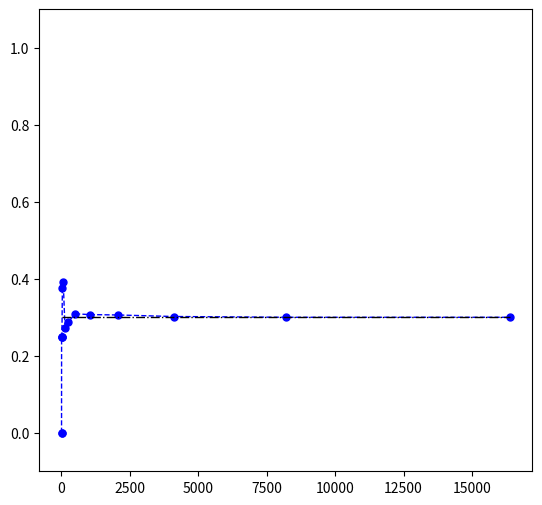

This figure's Python source: (Note: this script raises an exception after producing the figure.)
# - Author: Soheil Esmaeilzadeh
# - Created on: 08/08/2021
# - Email: soes@alumni.stanford.edu

# - Problem Description:
# -- Given a function that simulates tossing a fair coin with equal probabilities of getting tail (0) or head (1), 
# -- write a function that simulates an unfair coin toss where its probability of getting heads (1) is 'p' 

# ---------------------------------------------------- #

import os
import random
import matplotlib.pyplot as plt
import logging
random.seed(31)

# ---------------------------------------------------- #

def fair_coin_single_toss():

    '''
    A function for simulating a single toss of a fair coin (i.e., equal head/tail probabilities)
    Parameters
    ----------
    None

    Returns
    -------
    fair_coin_single_toss_outcome: int
        a randomly generated integer with an equally probable value of 0 or 1 corresponding to tail or head outcomes
    '''

    fair_coin_single_toss_outcome = random.randint(0,1)
    
    return fair_coin_single_toss_outcome

# ---------------------------------------------------- #

def fair_coin_toss_sequence(n=3):

    '''
    A function for simulating tossing a sequence of fair coins
    Parameters
    ----------
    n: int
        number of times a fair coin is tossed

    Returns
    -------
    toss_sequence: string
        a string of '1's and '0' for the times the fair coin comes out head or tail
        e.g., a sequence of 3 as 'head'-'tail'-'head' would be '101'
    '''

    fair_coin_toss_sequence_outcome = "".join([str(fair_coin_single_toss()) for i in range(n)])

    return fair_coin_toss_sequence_outcome

# ---------------------------------------------------- #

def unfair_coin(s0, s1):

    '''
    A function for simulating tossing an unfair coin
    Parameters
    ----------
    s0: list[strings]
        fair coin toss sequence outcomes for which we return 0
    s1: list[strings]
        fair coin toss sequence outcomes for which we return 1

    Note:
    ----------
        for fair coin toss sequence outcomes outside of s0 or s1 we redo the 'fair_coin_toss_sequence'

    Returns
    -------
    unfair_coin_outcome: int
        0 for fair coin toss sequence outcomes that are in s0
        1 for fair coin toss sequence outcomes that are in s1
        retry for fair coin toss sequence outcomes that are NOT in s1 or s0
    '''

    while True:

        # get a sequence of fair coin tosses
        num = fair_coin_toss_sequence(n=len(s1[0]))

        # return 1
        if num in s1: 
            unfair_coin_outcome = 1 
            return unfair_coin_outcome

        # return 0
        elif num in s0:
            unfair_coin_outcome = 0 
            return unfair_coin_outcome

        # RE-try
        else:
            continue 
    

# ---------------------------------------------------- #

if __name__ == '__main__':

    # logging
    output_dir    = "./outputs/"
    if  not os.path.exists(output_dir): os.mkdir(output_dir)
    level, format = logging.INFO, '  %(message)s'
    handlers      = [logging.FileHandler(output_dir+'logs.txt', mode='w'), logging.StreamHandler()]
    logging.basicConfig(level=level, format=format, handlers=handlers)

    # ---------------------------------------------------- #

    # Let's aim for a probability of 3/10
    ## number of bits (or sequence of fair coin toss attempts) -> ceil(log2(10)) = 4
    ### -> 3 scenarios out of 10 where we return '1'
    s1 = ["1111","1110","1101"] 
    ### -> 9 scenarios out of 10 where we return '0'
    s0 = ["1011","0111","1100","1001","0011","1000","0001"] # 9 scenarios where we return '0'

    target_prob = round(len(s1)/(len(s0)+len(s1)),3)
    logging.info("===== ***** Simulation of an unfair coin ***** =====", target_prob)
    logging.info("The target probability is:", target_prob)

    # ---------------------------------------------------- #

    n_iters = [2**i for i in range(15)]
    outcome_prob, err = [], []

    for n_iter in n_iters:

        logging.info("-"*100)
        logging.info("After {} number of trials: ".format(n_iter))

        simulation_prob = round(sum([unfair_coin(s0, s1) for i in range(n_iter)])/n_iter,3)
        error           = round(abs(target_prob-simulation_prob),3)
        outcome_prob.append(simulation_prob)
        err.append(error)

        logging.info("-> the calculated probability of the biased coin is {}, and the expected probability error is: {}".format(simulation_prob, error))
        logging.info("-"*100)
    
    # ---------------------------------------------------- #

    plot_prob, plot_err = True, True
    plt.figure(figsize=[7*sum([int(plot_prob),int(plot_err)]),6])
    print(7*sum([int(plot_prob),int(plot_err)]))
    
    if plot_prob:
        if plot_err: plt.subplot(1,2,1)
        plt.plot(n_iters,outcome_prob, color='blue', marker='o', linestyle='dashed', linewidth=1, markersize=5, alpha=1)
        plt.plot(n_iters, [0.3]*len(n_iters), color='black', linestyle='dashdot', linewidth=1, markersize=5)

        plt.ylim([-0.1,1.1]) 
        plt.xscale('log', basex=2)

        plt.xlabel("Number of Coin Tosses", fontsize=14)
        plt.ylabel("P(Head)", fontsize=14)
        
        plt.xticks([2**n for n in range(0,len(err)+1,2)], [f"$2^{ {n} }$" for n in range(0,len(err)+1,2)]) 
        plt.yticks([0,0.3,0.5,1]) 

        plt.title("(a) Unfair Coin Simulation with a Head Probability of 0.3")
        plt.legend(["simulation probability", "target probability"])

    if plot_err:
        if plot_prob: plt.subplot(1,2,2)
        plt.bar(range(len(err)), err, color='r',alpha=1)

        plt.ylim([0.001,1]);
        plt.yscale('log', basey=10)

        plt.xlabel("Number of Coin Tosses", fontsize=14)
        plt.ylabel("Error = |P(Head) - 0.3|", fontsize=14)
        
        plt.xticks(range(0,len(err)+1,2), [f"$2^{ {n} }$" for n in range(0,len(err)+1,2)]) 
        plt.yticks([10**(-n) for n in range(4)])
        
        plt.title("(b) Unfair Coin Simulation with a Head Probability of 0.3")
        plt.legend(["Error Bars"])
    
    plt.savefig(output_dir + "simulation-results.png")
